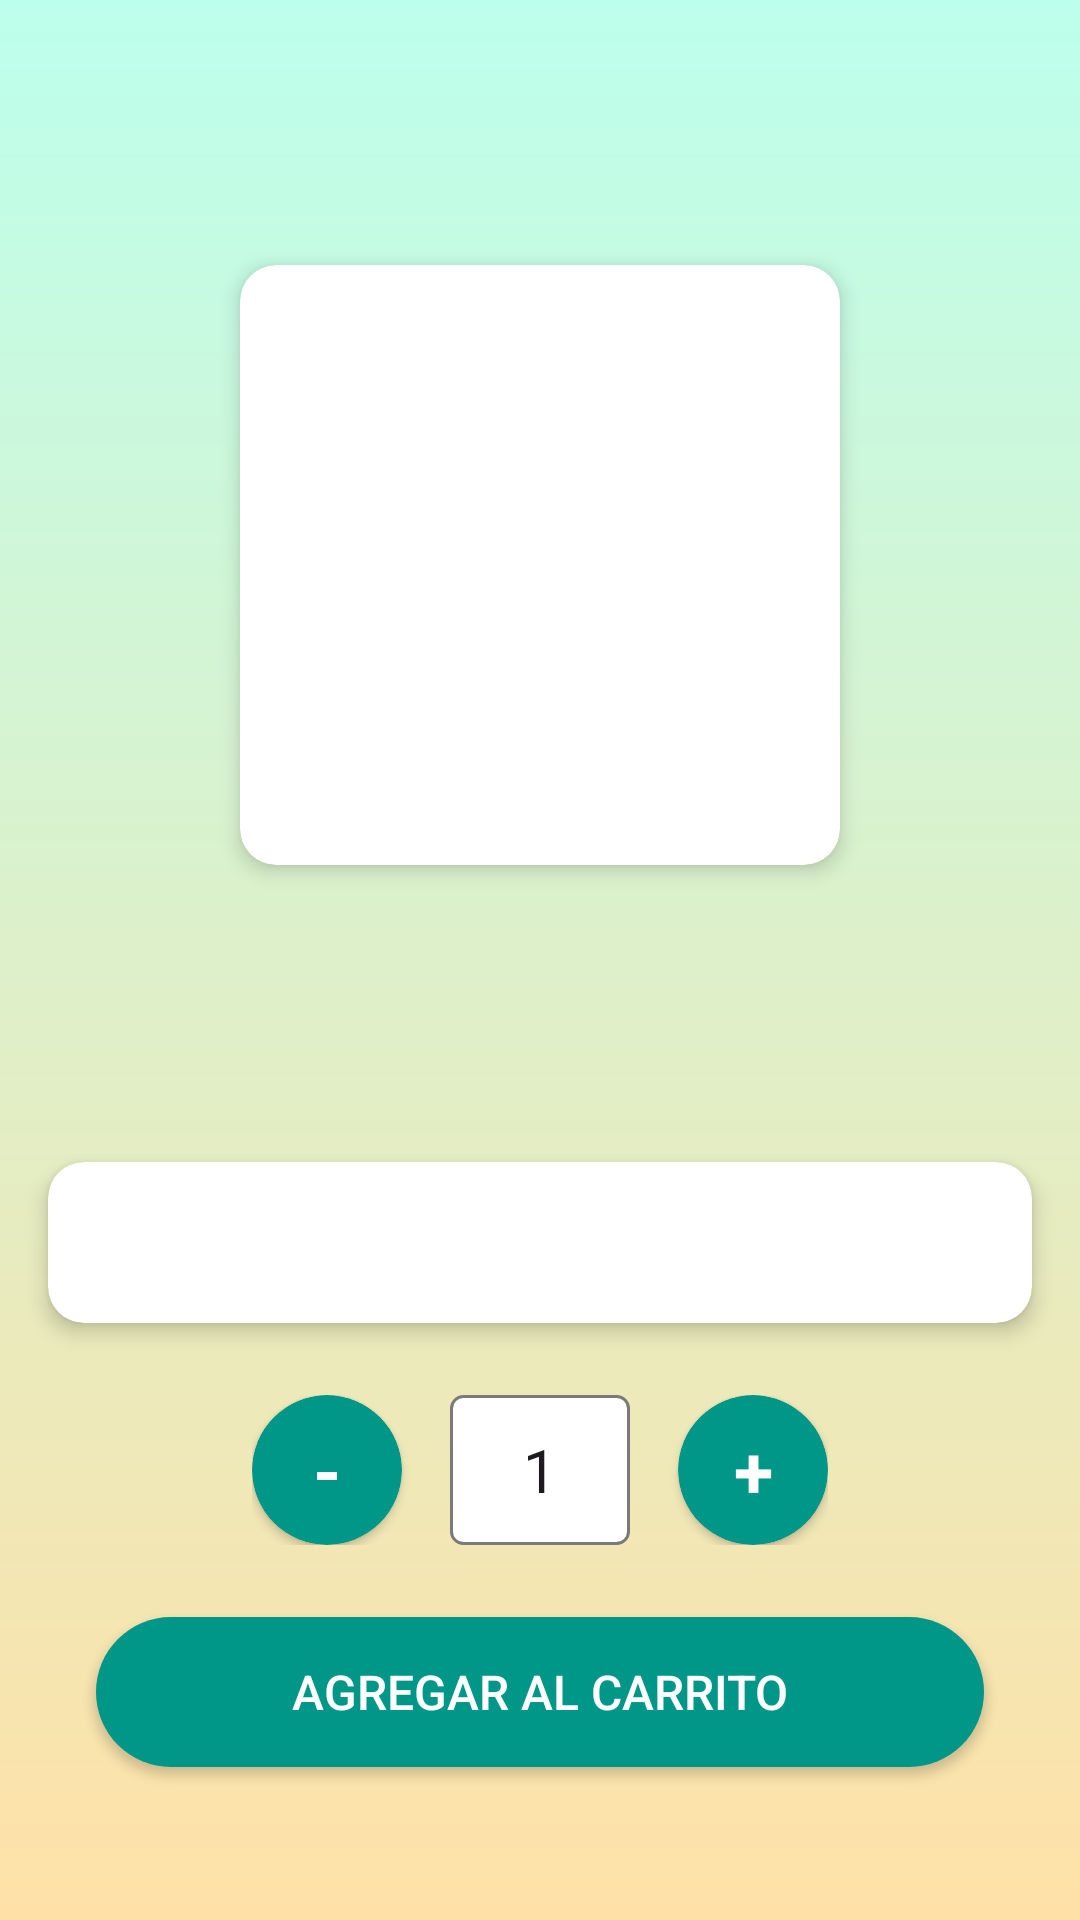

Android layout source for this screen:
<!-- AndroidManifest.xml: application theme Theme.Online_store -->
<!-- res/layout/fragment_product_detail.xml -->
<?xml version="1.0" encoding="utf-8"?>
<androidx.constraintlayout.widget.ConstraintLayout xmlns:android="http://schemas.android.com/apk/res/android"
    xmlns:app="http://schemas.android.com/apk/res-auto"
    xmlns:tools="http://schemas.android.com/tools"
    android:layout_width="match_parent"
    android:layout_height="match_parent"
    android:background="@drawable/background_gradient">

    <TextView
        android:id="@+id/tv_product_title"
        android:layout_width="0dp"
        android:layout_height="wrap_content"
        android:layout_marginStart="16dp"
        android:layout_marginTop="32dp"
        android:layout_marginEnd="16dp"
        android:textAlignment="center"
        android:textSize="24sp"
        android:textStyle="bold"
        app:layout_constraintEnd_toEndOf="parent"
        app:layout_constraintStart_toStartOf="parent"
        app:layout_constraintTop_toTopOf="parent"
        tools:text="Banano" />

    <androidx.cardview.widget.CardView
        android:id="@+id/cv_product_image"
        android:layout_width="200dp"
        android:layout_height="200dp"
        android:layout_marginTop="24dp"
        app:cardCornerRadius="12dp"
        app:cardElevation="4dp"
        app:layout_constraintEnd_toEndOf="parent"
        app:layout_constraintStart_toStartOf="parent"
        app:layout_constraintTop_toBottomOf="@+id/tv_product_title">

        <ImageView
            android:id="@+id/iv_product_image"
            android:layout_width="match_parent"
            android:layout_height="match_parent"
            android:contentDescription="@string/imagen_del_producto"
            android:scaleType="centerCrop"
            tools:srcCompat="@drawable/banano" />

    </androidx.cardview.widget.CardView>

    <TextView
        android:id="@+id/tv_product_price"
        android:layout_width="wrap_content"
        android:layout_height="wrap_content"
        android:layout_marginTop="16dp"
        android:textSize="22sp"
        android:textStyle="bold"
        app:layout_constraintEnd_toEndOf="parent"
        app:layout_constraintStart_toStartOf="parent"
        app:layout_constraintTop_toBottomOf="@+id/cv_product_image"
        tools:text="$1,500/lb" />

    <TextView
        android:id="@+id/tv_product_category"
        android:layout_width="wrap_content"
        android:layout_height="wrap_content"
        android:layout_marginTop="8dp"
        android:textSize="16sp"
        android:textStyle="italic"
        app:layout_constraintEnd_toEndOf="parent"
        app:layout_constraintStart_toStartOf="parent"
        app:layout_constraintTop_toBottomOf="@+id/tv_product_price"
        tools:text="Categoría: Frutas" />

    <androidx.cardview.widget.CardView
        android:id="@+id/cv_product_description"
        android:layout_width="0dp"
        android:layout_height="wrap_content"
        android:layout_marginStart="16dp"
        android:layout_marginTop="24dp"
        android:layout_marginEnd="16dp"
        app:cardCornerRadius="12dp"
        app:cardElevation="4dp"
        app:layout_constraintEnd_toEndOf="parent"
        app:layout_constraintStart_toStartOf="parent"
        app:layout_constraintTop_toBottomOf="@+id/tv_product_category">

        <TextView
            android:id="@+id/tv_product_description"
            android:layout_width="match_parent"
            android:layout_height="wrap_content"
            android:padding="16dp"
            android:textSize="16sp"
            tools:text="Bananos frescos de la mejor calidad. El banano es una fruta tropical rica en potasio y otros nutrientes esenciales para la salud." />

    </androidx.cardview.widget.CardView>

    <LinearLayout
        android:id="@+id/ll_quantity_controls"
        android:layout_width="wrap_content"
        android:layout_height="wrap_content"
        android:layout_marginTop="24dp"
        android:gravity="center_vertical"
        android:orientation="horizontal"
        app:layout_constraintEnd_toEndOf="parent"
        app:layout_constraintStart_toStartOf="parent"
        app:layout_constraintTop_toBottomOf="@+id/cv_product_description">

        <androidx.cardview.widget.CardView
            android:id="@+id/cv_decrease"
            android:layout_width="50dp"
            android:layout_height="50dp"
            app:cardBackgroundColor="@color/green_mint"
            app:cardCornerRadius="25dp"
            app:cardElevation="2dp">

            <TextView
                android:id="@+id/btn_decrease"
                android:layout_width="match_parent"
                android:layout_height="match_parent"
                android:gravity="center"
                android:text="@string/menos"
                android:textColor="@color/white"
                android:textSize="24sp"
                android:textStyle="bold" />
        </androidx.cardview.widget.CardView>

        <EditText
            android:id="@+id/et_quantity"
            android:layout_width="60dp"
            android:layout_height="50dp"
            android:layout_marginStart="16dp"
            android:layout_marginEnd="16dp"
            android:background="@drawable/edit_text_quantity"
            android:inputType="number"
            android:maxLength="2"
            android:text="@string/cantidad_1"
            android:textAlignment="center"
            android:textSize="20sp" />

        <androidx.cardview.widget.CardView
            android:id="@+id/cv_increase"
            android:layout_width="50dp"
            android:layout_height="50dp"
            app:cardBackgroundColor="@color/green_mint"
            app:cardCornerRadius="25dp"
            app:cardElevation="2dp">

            <TextView
                android:id="@+id/btn_increase"
                android:layout_width="match_parent"
                android:layout_height="match_parent"
                android:gravity="center"
                android:text="@string/mas"
                android:textColor="@color/white"
                android:textSize="24sp"
                android:textStyle="bold" />
        </androidx.cardview.widget.CardView>
    </LinearLayout>

    <Button
        android:id="@+id/btn_add_to_cart"
        android:layout_width="0dp"
        android:layout_height="50dp"
        android:layout_marginStart="32dp"
        android:layout_marginTop="24dp"
        android:layout_marginEnd="32dp"
        android:layout_marginBottom="24dp"
        android:background="@drawable/btn_add_to_cart"
        android:drawableEnd="@drawable/baseline_shopping_cart_24"
        android:paddingStart="16dp"
        android:paddingEnd="16dp"
        android:text="@string/agregar_al_carrito"
        android:textColor="@color/white"
        android:textSize="16sp"
        app:layout_constraintBottom_toBottomOf="parent"
        app:layout_constraintEnd_toEndOf="parent"
        app:layout_constraintStart_toStartOf="parent"
        app:layout_constraintTop_toBottomOf="@+id/ll_quantity_controls"
        app:layout_constraintVertical_bias="0.0" />

</androidx.constraintlayout.widget.ConstraintLayout>
<!-- resources referenced by this layout -->
<resources>
  <color name="green_mint">#009688</color>
  <color name="white">#FFFFFFFF</color>
  <!-- drawable background_gradient (drawable) -->
  <?xml version="1.0" encoding="utf-8"?>
  <shape xmlns:android="http://schemas.android.com/apk/res/android">
      <gradient
          android:type="linear"
          android:startColor="#BCFFEC"
          android:endColor="#FFE1A7"
          android:angle="270" />
  </shape>
  <!-- drawable banano: png bitmap (drawable, 16216 bytes) -->
  <!-- drawable btn_add_to_cart (drawable) -->
  <?xml version="1.0" encoding="utf-8"?>
  <shape xmlns:android="http://schemas.android.com/apk/res/android"
      android:shape="rectangle">
      <solid android:color="@color/green_mint" />
      <corners android:radius="25dp" />
  </shape>
  <!-- drawable edit_text_quantity (drawable) -->
  <?xml version="1.0" encoding="utf-8"?>
  <shape xmlns:android="http://schemas.android.com/apk/res/android"
      android:shape="rectangle">
      <solid android:color="@android:color/white" />
      <stroke
          android:width="1dp"
          android:color="@color/gray" />
      <corners android:radius="4dp" />
  </shape>
  <string name="agregar_al_carrito">Agregar al carrito</string>
  <string name="cantidad_1">1</string>
  <string name="imagen_del_producto">Imagen del producto</string>
  <string name="mas">+</string>
  <string name="menos">-</string>
  <style name="Theme.Online_store" parent="Base.Theme.Online_store" />
  <color name="gray">#7A7A7A</color>
  <style name="Base.Theme.Online_store" parent="Theme.Material3.DayNight.NoActionBar">
          
          
      </style>
</resources>
